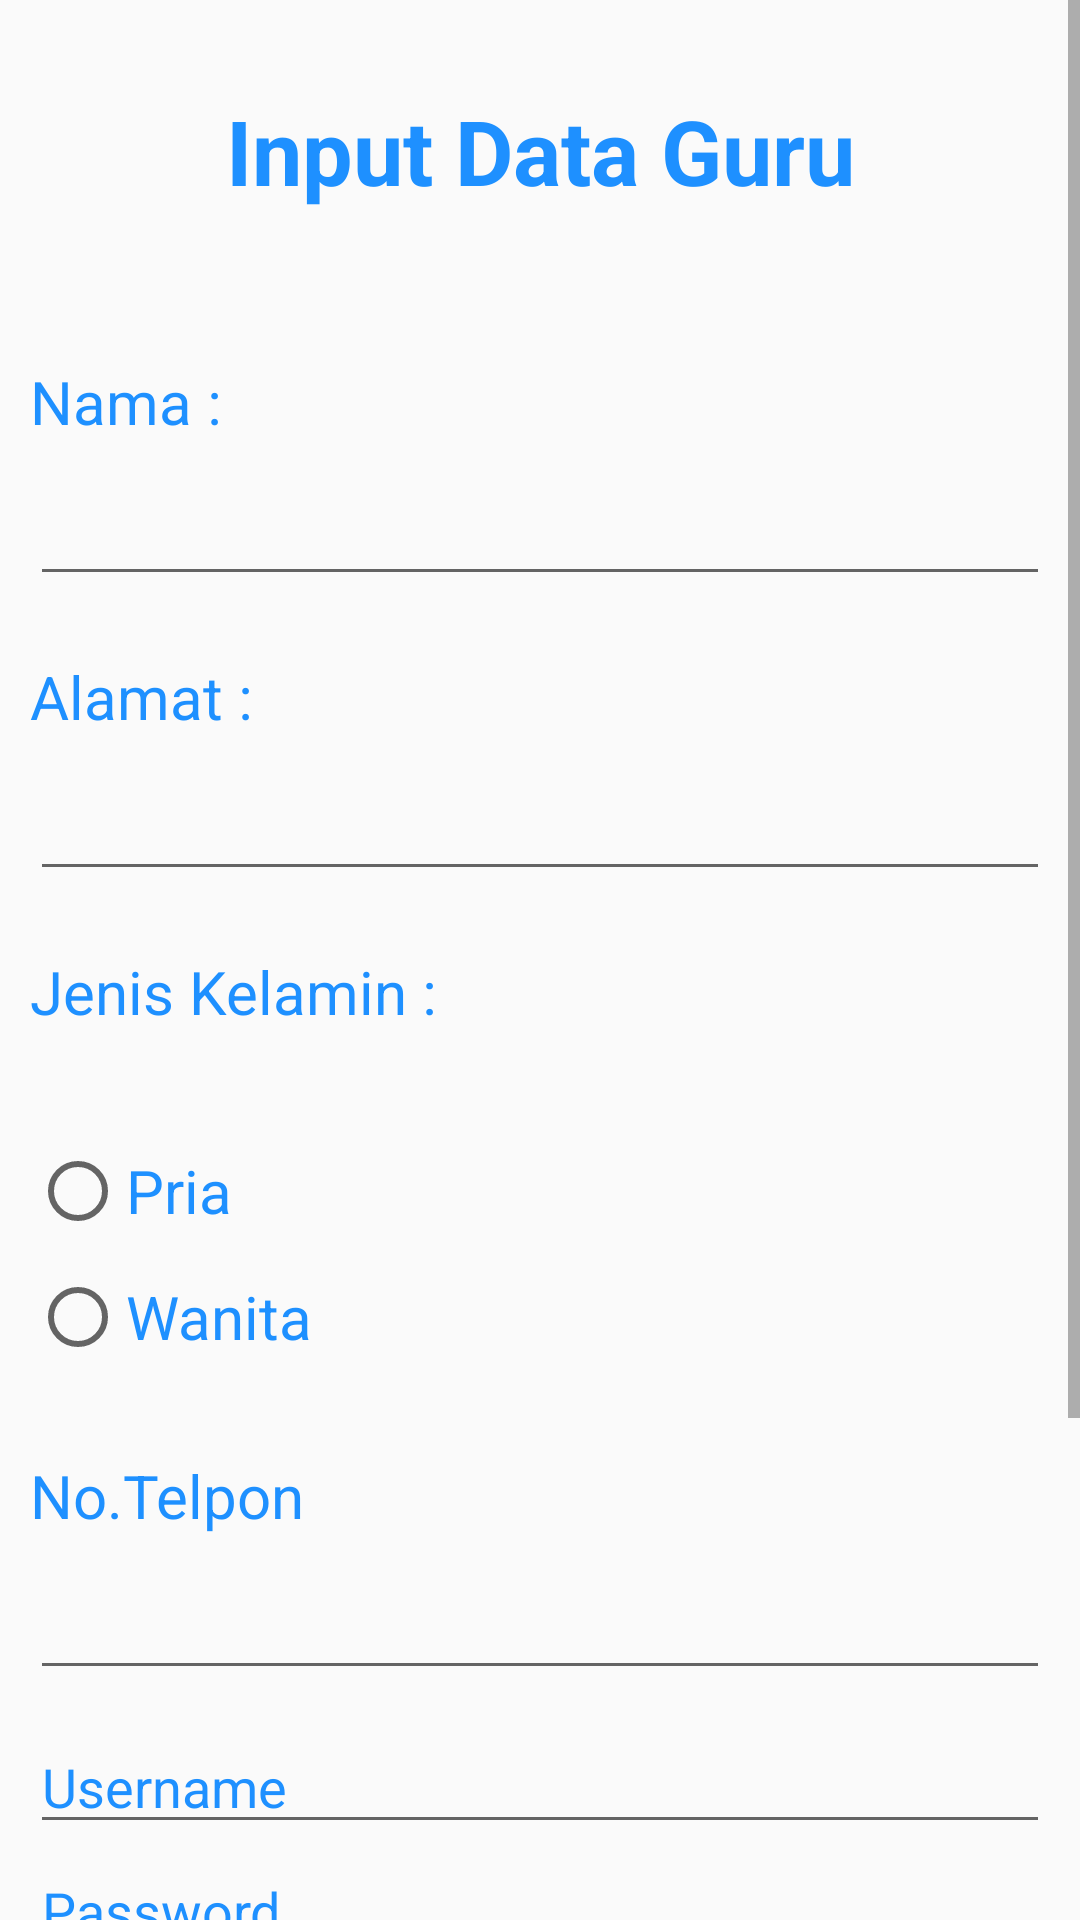

Android layout source for this screen:
<!-- AndroidManifest.xml: application theme AppTheme -->
<!-- res/layout/fragment_input.xml -->
<?xml version="1.0" encoding="utf-8"?>
<androidx.constraintlayout.widget.ConstraintLayout xmlns:android="http://schemas.android.com/apk/res/android"
    xmlns:app="http://schemas.android.com/apk/res-auto"
    xmlns:tools="http://schemas.android.com/tools"
    android:layout_width="match_parent"
    android:layout_height="match_parent"
    android:orientation="vertical"
    tools:context=".fragment.FragmentInput">

    <ScrollView
        android:layout_width="match_parent"
        android:layout_height="match_parent">
        <LinearLayout
            android:layout_width="match_parent"
            android:layout_height="wrap_content"
            android:orientation="vertical">
            <TextView
                android:id="@+id/tvData"
                android:layout_width="match_parent"
                android:layout_height="wrap_content"
                android:layout_marginTop="30dp"
                android:gravity="center"
                android:text="Input Data Guru"
                android:fontFamily="sans-serif"
                android:textSize="30dp"
                android:textStyle="bold" />
            <TextView
                android:id="@+id/tvNama"
                android:layout_width="match_parent"
                android:layout_height="wrap_content"
                android:layout_marginTop="50dp"
                android:layout_marginStart="10dp"
                android:layout_marginEnd="10dp"
                android:layout_centerHorizontal="true"
                android:layout_centerVertical="true"
                android:text="Nama : "
                android:textSize="20dp"
                android:fontFamily="sans-serif"/>
            <EditText
                android:id="@+id/etName"
                android:layout_width="match_parent"
                android:layout_height="wrap_content"
                android:layout_marginTop="10dp"
                android:layout_marginStart="10dp"
                android:layout_marginEnd="10dp"
                android:inputType="textPersonName"/>
            <TextView
                android:id="@+id/tvAlamat"
                android:layout_width="match_parent"
                android:layout_height="wrap_content"
                android:layout_marginTop="20dp"
                android:layout_marginStart="10dp"
                android:layout_marginEnd="10dp"
                android:layout_centerHorizontal="true"
                android:layout_centerVertical="true"
                android:text="Alamat : "
                android:textSize="20dp"
                android:fontFamily="sans-serif"/>
            <EditText
                android:id="@+id/etAddress"
                android:layout_width="match_parent"
                android:layout_height="wrap_content"
                android:layout_marginTop="10dp"
                android:layout_marginStart="10dp"
                android:layout_marginEnd="10dp" />
            <TextView
                android:id="@+id/tvGender"
                android:layout_width="match_parent"
                android:layout_height="wrap_content"
                android:layout_marginTop="20dp"
                android:layout_marginStart="10dp"
                android:layout_marginEnd="10dp"
                android:layout_alignParentLeft="true"
                android:layout_alignParentTop="true"
                android:text="Jenis Kelamin : "
                android:textSize="20dp"
                android:fontFamily="sans-serif"/>
            <RadioGroup
                android:layout_width="wrap_content"
                android:layout_height="wrap_content"
                android:layout_marginTop="7dp"
                android:layout_alignParentLeft="true">
                <RadioButton
                    android:id="@+id/rbPria"
                    android:layout_width="match_parent"
                    android:layout_height="wrap_content"
                    android:layout_marginTop="30dp"
                    android:layout_marginStart="10dp"
                    android:layout_marginEnd="10dp"
                    android:text="Pria"
                    android:textSize="20dp"
                    android:textColor="@color/textColorTertiary"
                    android:fontFamily="sans-serif"/>
                <RadioButton
                    android:id="@+id/rbWanita"
                    android:layout_width="match_parent"
                    android:layout_height="wrap_content"
                    android:layout_marginTop="10dp"
                    android:layout_marginStart="10dp"
                    android:layout_marginEnd="10dp"
                    android:text="Wanita"
                    android:textSize="20dp"
                    android:textColor="@color/textColorTertiary"
                    android:fontFamily="sans-serif"/>
            </RadioGroup>
            <TextView
                android:layout_width="match_parent"
                android:layout_height="wrap_content"
                android:layout_marginTop="30dp"
                android:layout_marginStart="10dp"
                android:layout_marginEnd="10dp"
                android:text="No.Telpon"
                android:textSize="20dp"
                android:fontFamily="sans-serif"/>
            <EditText
                android:id="@+id/etTelp"
                android:layout_width="match_parent"
                android:layout_height="wrap_content"
                android:layout_marginTop="10dp"
                android:layout_marginStart="10dp"
                android:layout_marginEnd="10dp"
                android:inputType="phone"/>
            <EditText
                android:id="@+id/etUsername"
                android:layout_width="match_parent"
                android:layout_height="wrap_content"
                android:layout_marginTop="10dp"
                android:layout_marginStart="10dp"
                android:layout_marginEnd="10dp"
                android:hint="Username"
                android:textColorHint="#1E90FF"
                />
            <EditText
                android:id="@+id/etPassword"
                android:layout_width="match_parent"
                android:layout_height="wrap_content"
                android:layout_marginStart="10dp"
                android:layout_marginEnd="10dp"
                android:layout_marginBottom="20dp"
                android:hint="Password"
                android:inputType="textPassword"
                android:textColorHint="#1E90FF"
                />
            <ImageView
                android:id="@+id/logo_foto"
                android:layout_width="100dp"
                android:layout_height="100dp"
                android:layout_marginTop="10dp"
                android:layout_marginStart="10dp"
                android:layout_marginEnd="10dp"
                android:layout_gravity="center"
                app:srcCompat="@mipmap/ic_launcher_round" />
            <TextView
                android:id="@+id/tvFoto"
                android:layout_width="match_parent"
                android:layout_height="wrap_content"
                android:gravity="center"
                android:text="silahkan upload foto disini"
                android:textSize="15dp"
                android:layout_marginStart="10dp"
                android:layout_marginEnd="10dp"/>
            <Button
                android:layout_width="match_parent"
                android:layout_height="60dp"
                android:layout_marginStart="10dp"
                android:layout_marginEnd="10dp"
                android:text="Register"
                android:textColor="#F6F6F6"/>
        </LinearLayout>
    </ScrollView>


</androidx.constraintlayout.widget.ConstraintLayout>
<!-- resources referenced by this layout -->
<resources>
  <color name="textColorTertiary">#1E90FF</color>
  <style name="AppTheme" parent="Theme.AppCompat.Light.DarkActionBar">
          
          <item name="colorPrimary">@color/colorPrimary</item>
          <item name="colorPrimaryDark">@color/colorPrimaryDark</item>
          <item name="colorAccent">@color/colorAccent</item>
          <item name="colorButtonNormal">@color/colorButtonNormal</item>
          <item name="android:textColorTertiary">#1E90FF</item>
      </style>
  <color name="colorPrimary">#6200EE</color>
  <color name="colorPrimaryDark">#3700B3</color>
  <color name="colorAccent">#03DAC5</color>
  <color name="colorButtonNormal">#1E90FF</color>
</resources>
